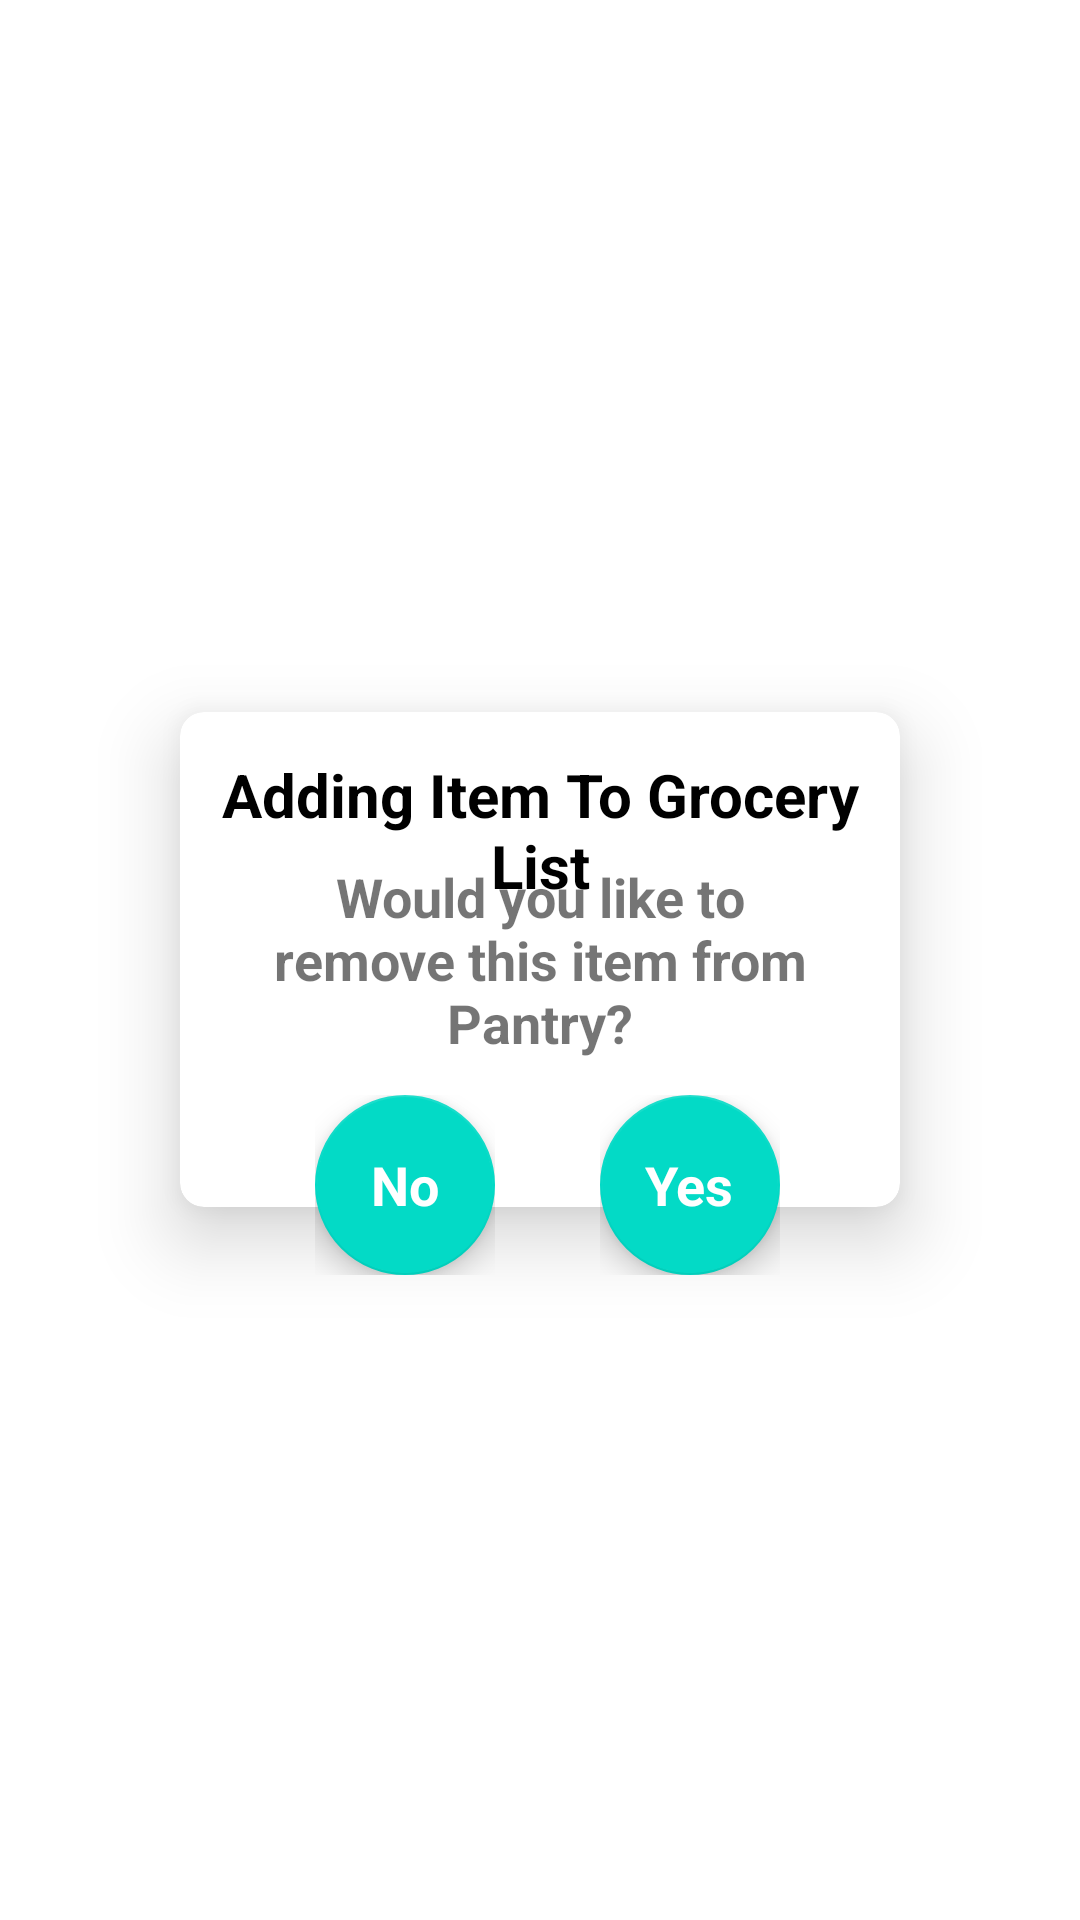

Write the Android layout XML for this screen, with the resource values it uses.
<!-- AndroidManifest.xml: application theme Theme.DesignDemo -->
<!-- res/layout/pantry_to_grocery_list.xml -->
<?xml version="1.0" encoding="utf-8"?>
<FrameLayout xmlns:android="http://schemas.android.com/apk/res/android"
    xmlns:app="http://schemas.android.com/apk/res-auto"
    xmlns:tools="http://schemas.android.com/tools"
    android:layout_width="match_parent"
    android:layout_height="250dp"
    android:layout_gravity="center"
    android:layout_marginLeft="55dp"
    android:layout_marginRight="55dp"
    android:gravity="center">

    <LinearLayout
        android:layout_width="match_parent"
        android:layout_height="match_parent"
        android:layout_gravity="center_vertical"
        android:gravity="center_vertical"
        android:orientation="vertical">

        <androidx.cardview.widget.CardView
            android:layout_width="match_parent"
            android:layout_height="165dp"
            android:layout_gravity="center"
            android:layout_marginEnd="60dp"
            android:layout_marginStart="60dp"
            app:cardCornerRadius="8dp"
            app:cardElevation="15dp">

            <TextView
                android:layout_width="wrap_content"
                android:layout_height="wrap_content"
                android:layout_gravity="center_horizontal"
                android:layout_marginTop="14dp"
                android:gravity="center"
                android:text="Adding Item To Grocery List"
                android:textColor="@android:color/black"
                android:textSize="20dp"
                android:textStyle="bold" />

            <TextView
                android:layout_width="wrap_content"
                android:layout_height="wrap_content"
                android:layout_gravity="center"
                android:layout_marginEnd="20dp"
                android:layout_marginStart="20dp"
                android:gravity="center"
                android:text="Would you like to remove this item from Pantry?"
                android:textSize="18dp"
                android:textStyle="bold" />

        </androidx.cardview.widget.CardView>
    </LinearLayout>

    <FrameLayout
        android:layout_width="wrap_content"
        android:layout_height="wrap_content"
        android:layout_gravity="center"
        android:id="@+id/frmNo"
        android:layout_marginRight="45dp"
        android:layout_marginTop="75dp">

        <com.google.android.material.floatingactionbutton.FloatingActionButton
            android:layout_width="60dp"
            android:layout_height="60dp"
            android:src="@android:color/transparent" />

        <TextView
            android:layout_width="wrap_content"
            android:layout_height="wrap_content"
            android:layout_gravity="center"
            android:elevation="6dp"
            android:text="No"
            android:textAppearance="?android:attr/textAppearanceMedium"
            android:textColor="@android:color/white"
            android:textStyle="bold" />
    </FrameLayout>

    <FrameLayout
        android:layout_width="wrap_content"
        android:layout_height="wrap_content"
        android:layout_gravity="center"
        android:id="@+id/frmOk"
        android:layout_marginLeft="50dp"
        android:layout_marginTop="75dp">



        <com.google.android.material.floatingactionbutton.FloatingActionButton
            android:layout_width="60dp"
            android:layout_height="60dp"
            android:src="@android:color/transparent" />

        <TextView
            android:layout_width="wrap_content"
            android:layout_height="wrap_content"
            android:layout_gravity="center"
            android:elevation="6dp"
            android:text="Yes"
            android:textAppearance="?android:attr/textAppearanceMedium"
            android:textColor="@android:color/white"
            android:textStyle="bold" />
    </FrameLayout>
</FrameLayout>
<!-- resources referenced by this layout -->
<resources>
  <style name="Theme.DesignDemo" parent="Theme.MaterialComponents.Light.DarkActionBar">
          <item name="android:windowDrawsSystemBarBackgrounds">true</item>
          <item name="android:statusBarColor">@android:color/transparent</item>
      </style>
</resources>
